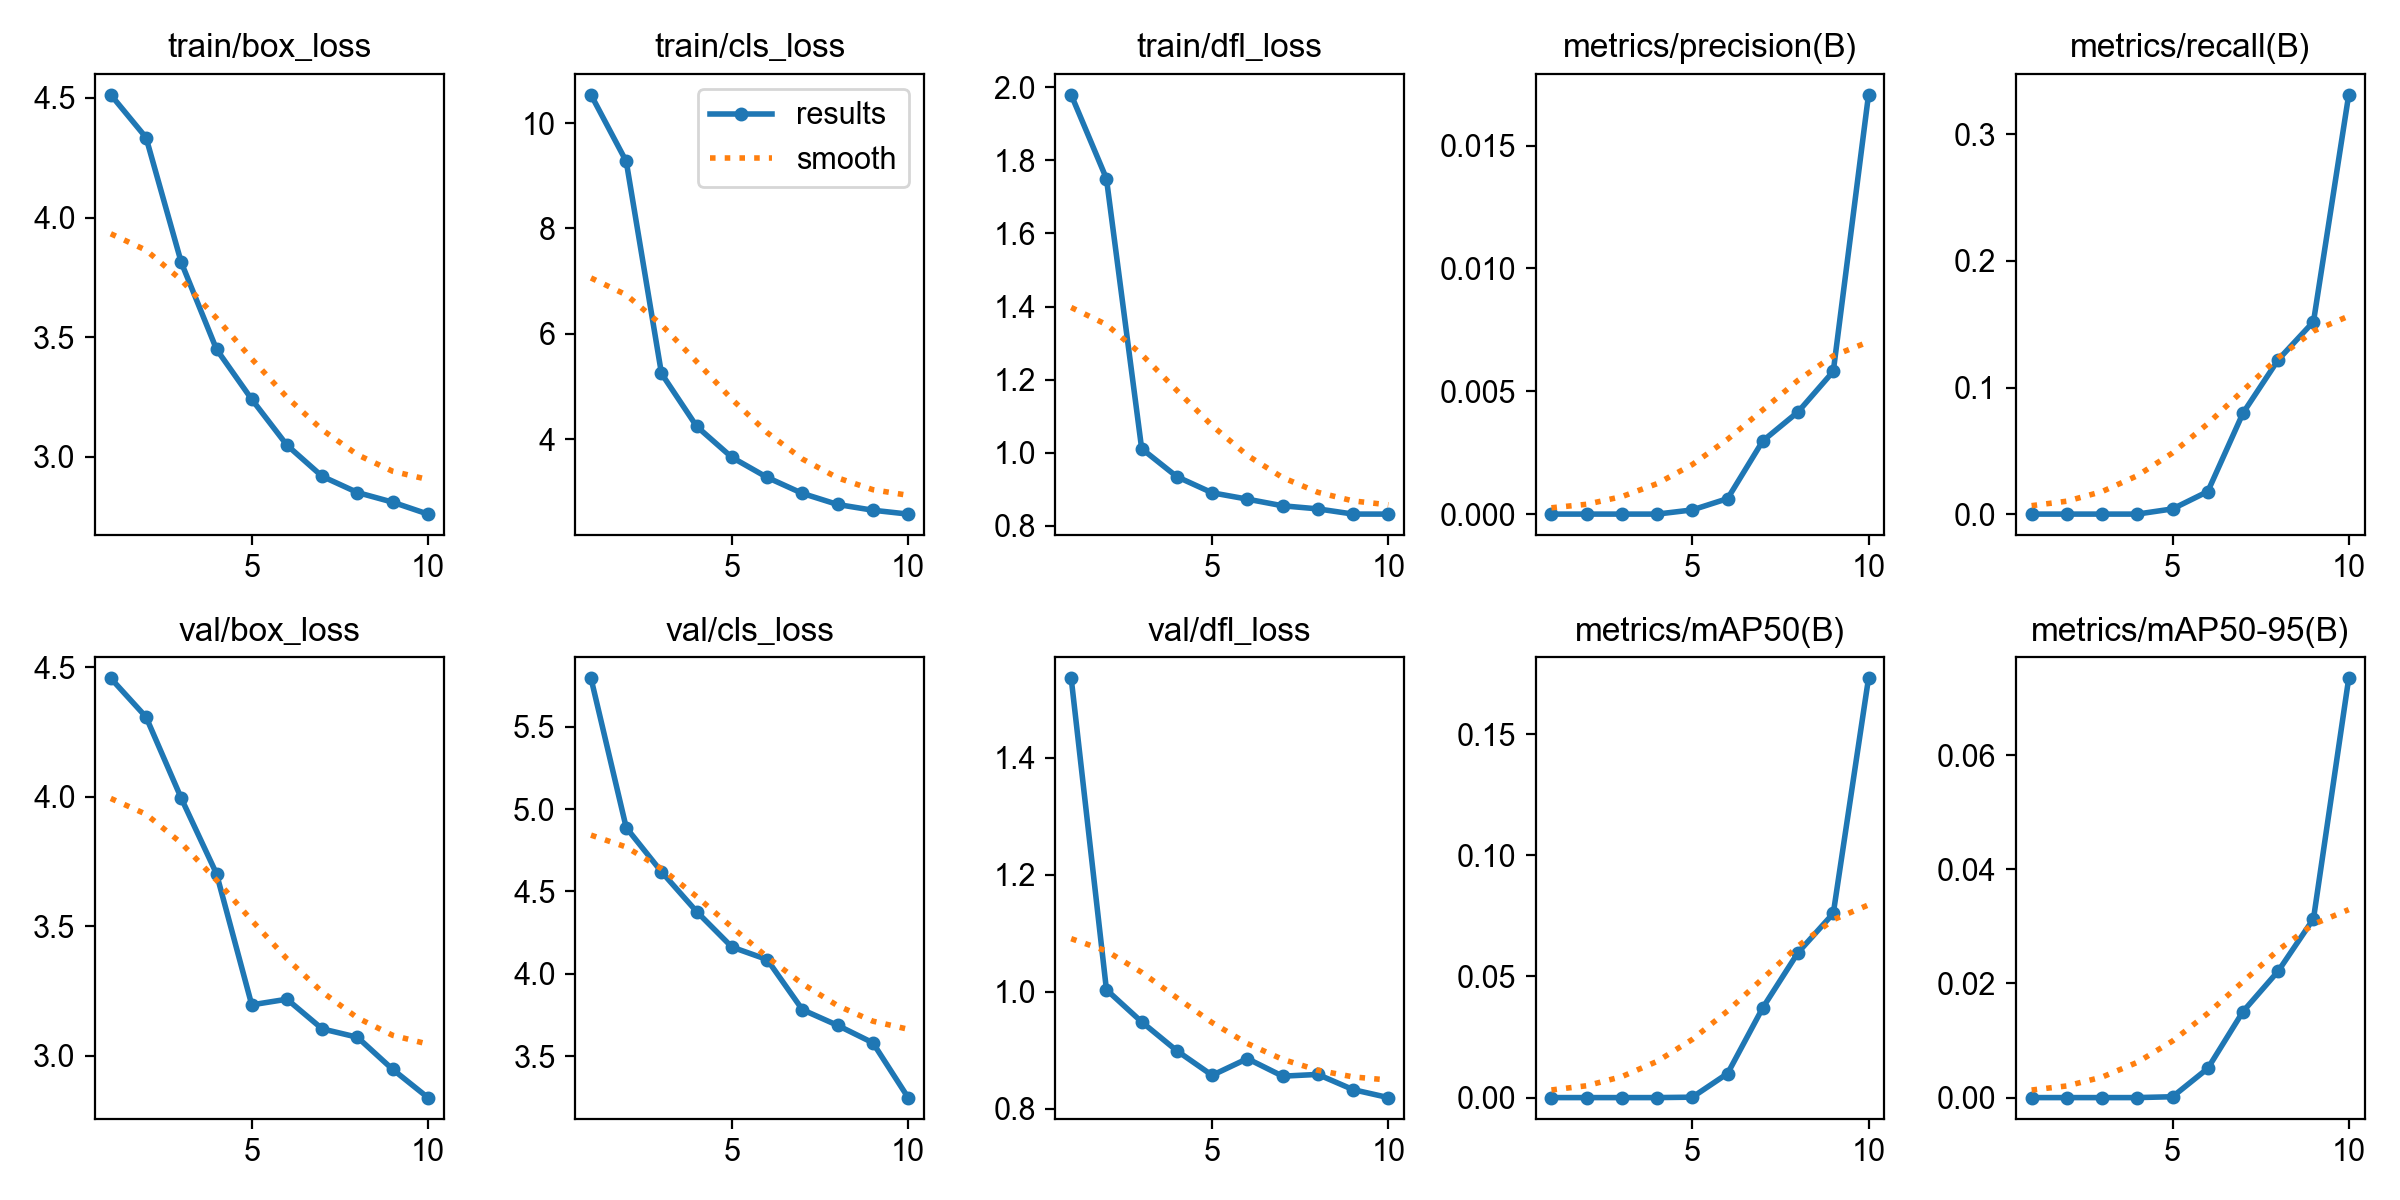

Data behind this chart, as committed beside it:
epoch, time, train/box_loss, train/cls_loss, train/dfl_loss, metrics/precision(B), metrics/recall(B), metrics/mAP50(B), metrics/mAP50-95(B), val/box_loss, val/cls_loss, val/dfl_loss, lr/pg0, lr/pg1, lr/pg2
1, 6.466, 4.513, 10.54, 1.979, 0, 0, 0, 0, 4.457, 5.796, 1.536, 7.777e-05, 7.777e-05, 7.777e-05
2, 9.307, 4.334, 9.274, 1.75, 0, 0, 0, 0, 4.308, 4.888, 1.003, 0.0001502, 0.0001502, 0.0001502
3, 13.01, 3.812, 5.247, 1.011, 0, 0, 0, 0, 3.994, 4.62, 0.9484, 0.0002049, 0.0002049, 0.0002049
4, 15.82, 3.45, 4.242, 0.9348, 0, 0, 0, 0, 3.703, 4.377, 0.899, 0.0002421, 0.0002421, 0.0002421
5, 18.68, 3.241, 3.654, 0.8908, 0.00017, 0.0041, 0.00017, 0.00015, 3.196, 4.162, 0.8572, 0.0002617, 0.0002617, 0.0002617
6, 22.23, 3.049, 3.274, 0.8734, 0.00063, 0.01782, 0.00993, 0.00511, 3.218, 4.086, 0.8857, 0.0002637, 0.0002637, 0.0002637
7, 25.11, 2.919, 2.97, 0.8552, 0.00298, 0.07982, 0.03709, 0.01508, 3.104, 3.781, 0.8557, 0.0002481, 0.0002481, 0.0002481
8, 27.99, 2.851, 2.76, 0.8468, 0.00416, 0.122, 0.05984, 0.02217, 3.071, 3.686, 0.8587, 0.0002149, 0.0002149, 0.0002149
9, 30.85, 2.811, 2.651, 0.8326, 0.00581, 0.152, 0.07601, 0.03133, 2.947, 3.58, 0.8327, 0.0001641, 0.0001641, 0.0001641
10, 33.73, 2.761, 2.577, 0.8325, 0.01707, 0.3312, 0.173, 0.07346, 2.838, 3.247, 0.8191, 9.56682e-05, 9.56682e-05, 9.56682e-05
